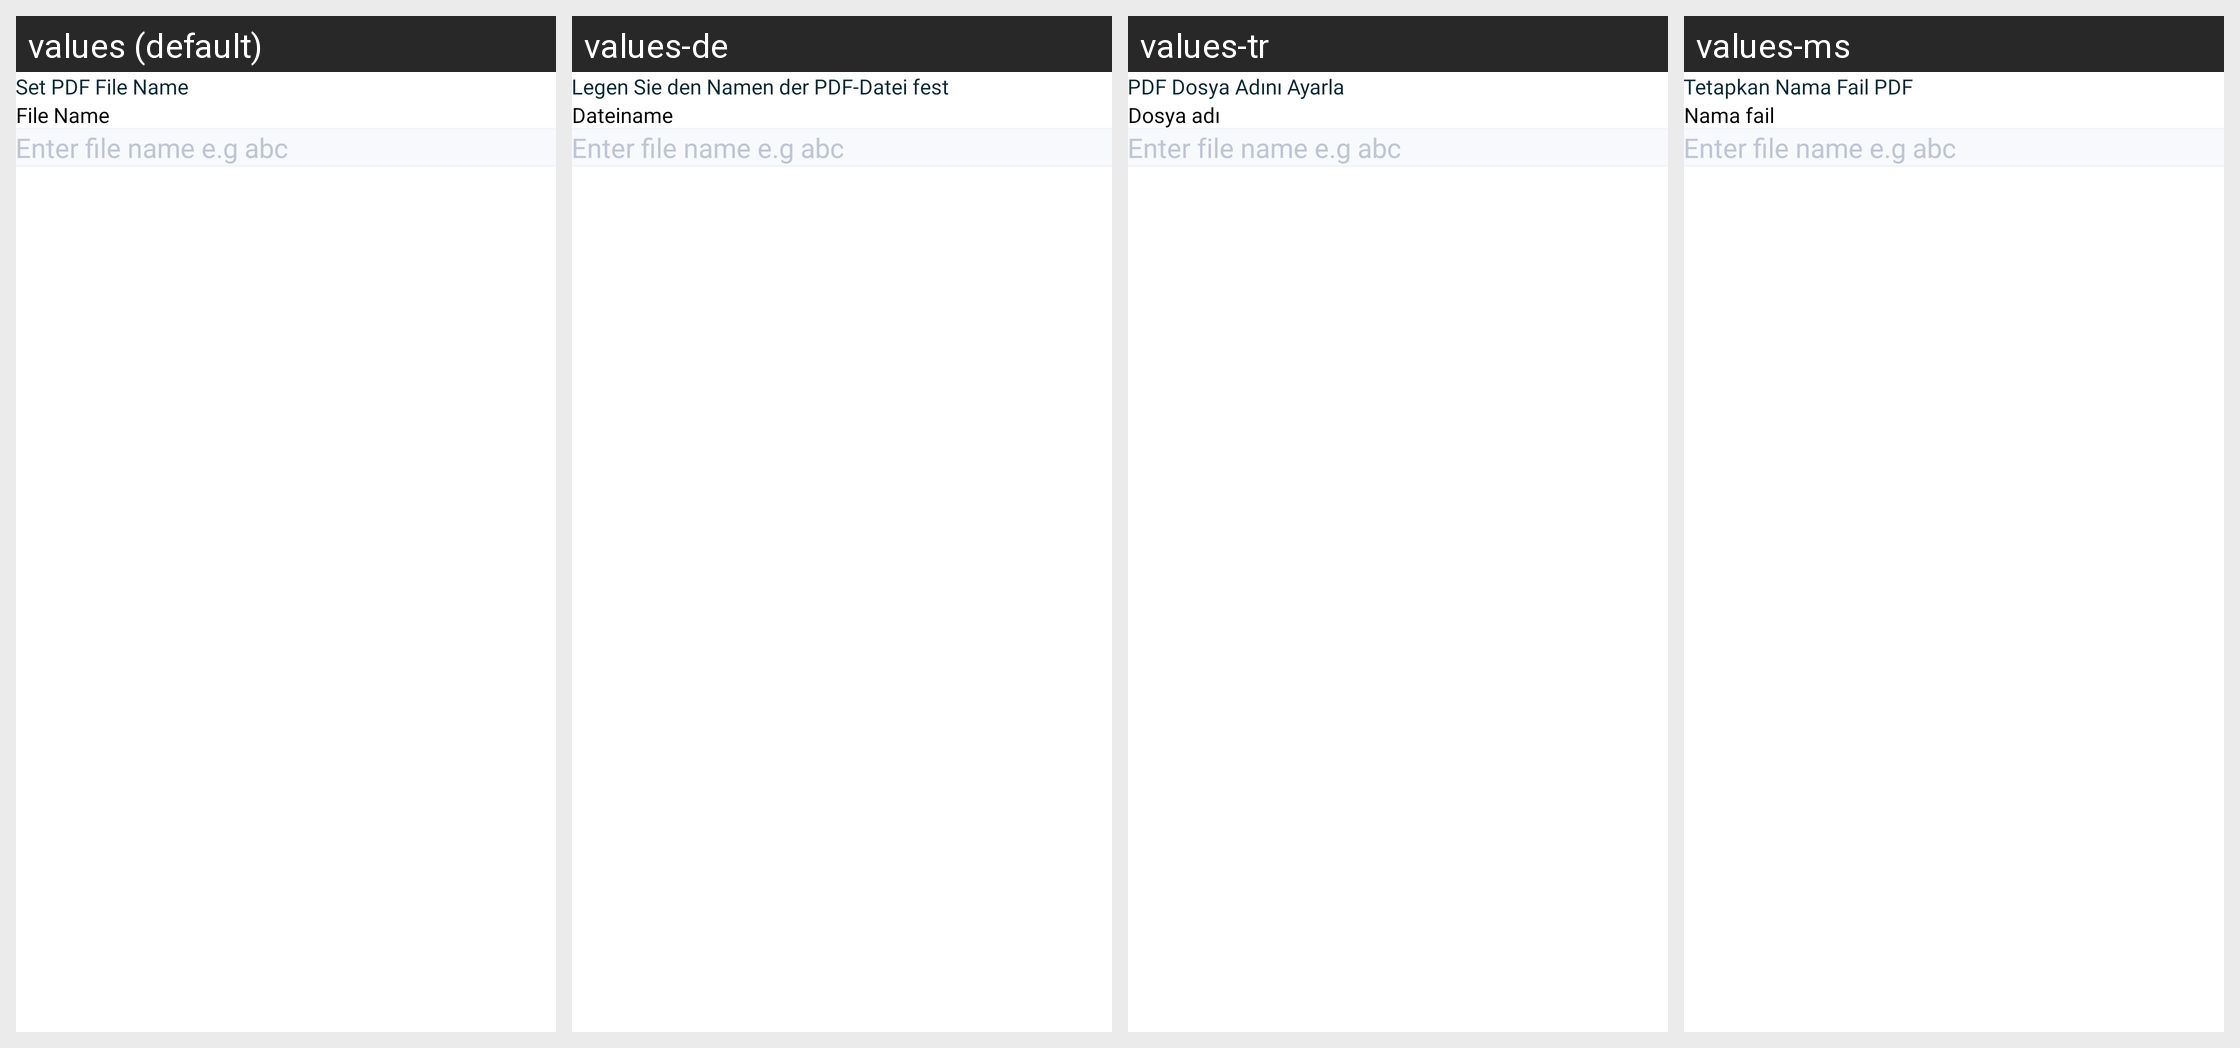

The same Android screen rendered under several of its app's locales, left to right. List the strings drawn on it with the default value and each locale's translation.
Android screen res/layout/bottomsheet_set_file_name.xml rendered under 4 locales, left to right: values (default), values-de, values-tr, values-ms. Device: Nexus 5 (rendered at 1080×1920; each locale shown at half size, 540×960, under a caption strip naming it); theme AppTheme.
Other locales in the repository, not shown: values-ar, values-bn, values-es, values-fr, values-hi, values-in, values-ja, values-ko, values-pt, values-ru, values-ur, values-zh.
Strings drawn on this screen, with the default value and each locale's value (text and hints the layout hard-codes, and strings that could not be matched under every locale, appear in the picture but are not listed):

setPdfFileName
  values: Set PDF File Name
  values-de: Legen Sie den Namen der PDF-Datei fest
  values-tr: PDF Dosya Adını Ayarla
  values-ms: Tetapkan Nama Fail PDF

fileName
  values: File Name
  values-de: Dateiname
  values-tr: Dosya adı
  values-ms: Nama fail
